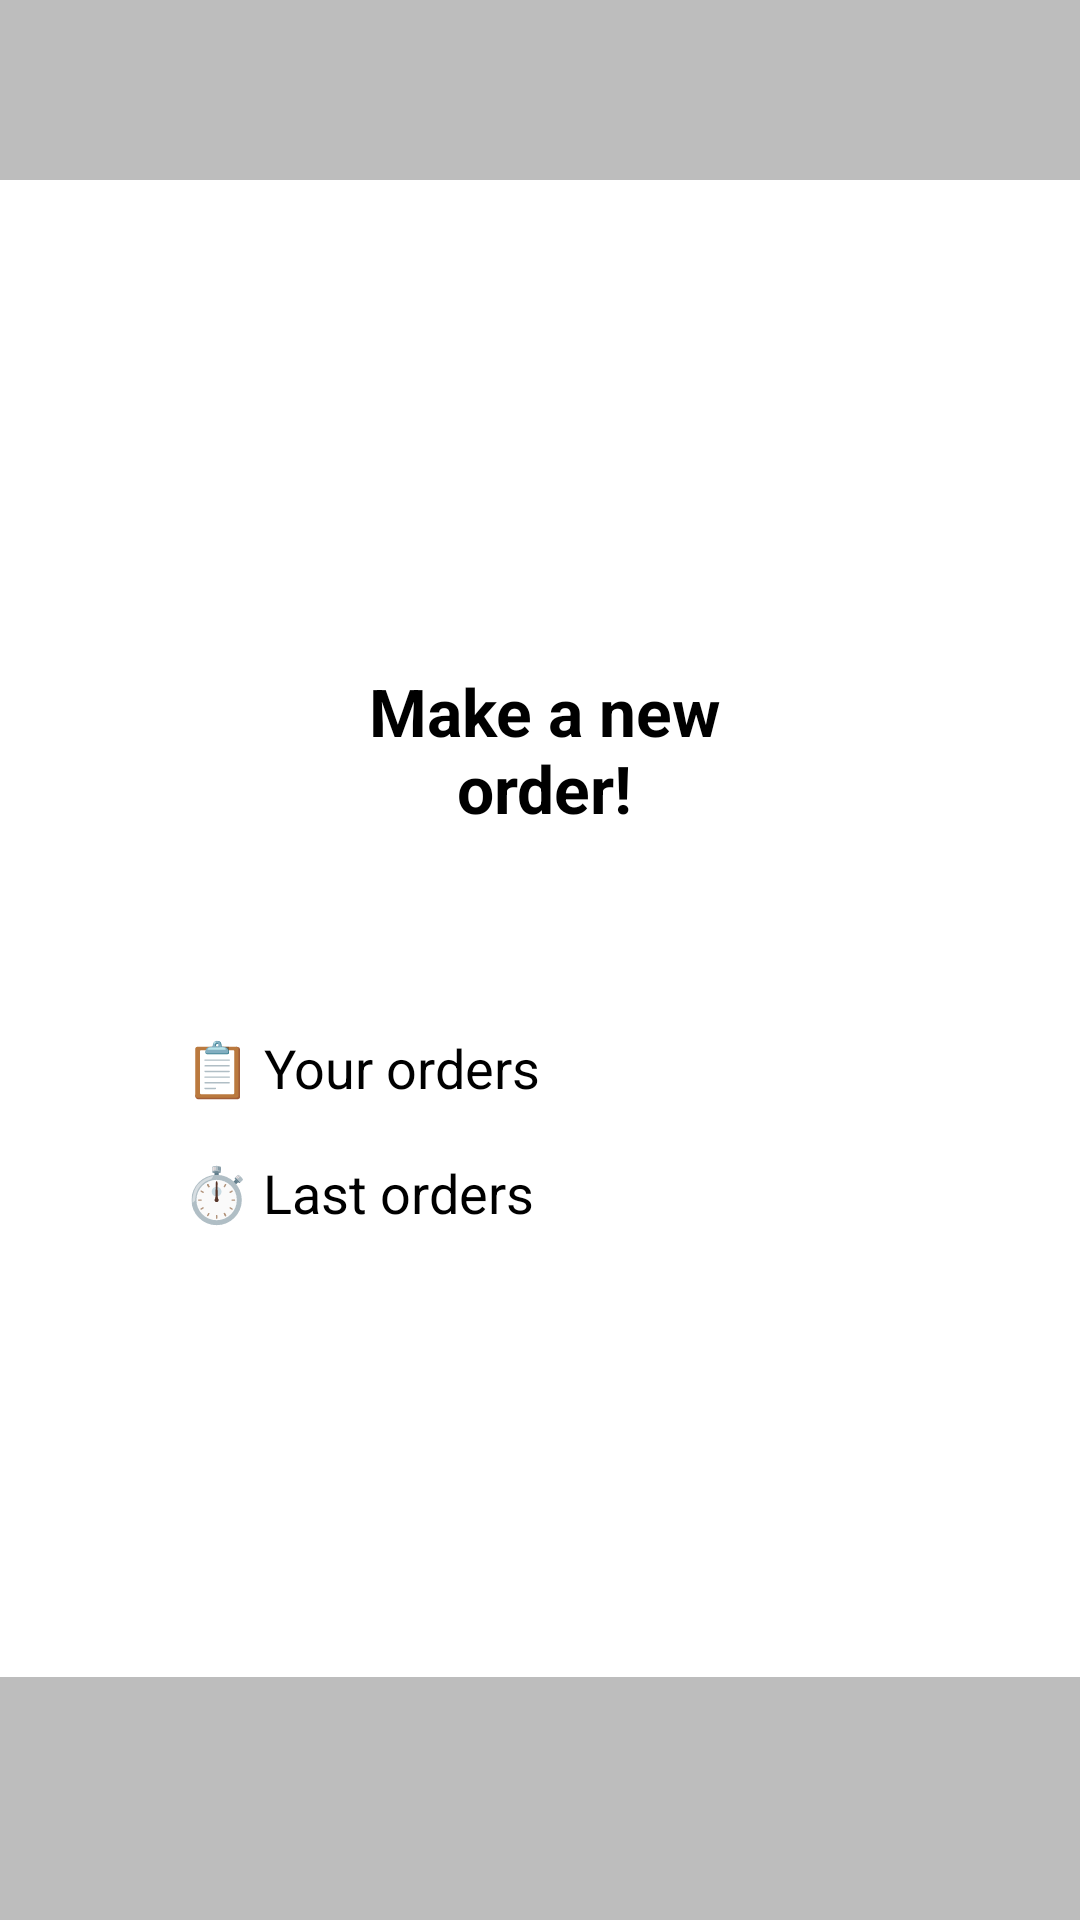

The Android layout XML behind this screen, and the referenced resources:
<!-- AndroidManifest.xml: application theme Theme.MyClient -->
<!-- res/layout/activity_third.xml -->
<?xml version="1.0" encoding="utf-8"?>
<androidx.constraintlayout.widget.ConstraintLayout xmlns:android="http://schemas.android.com/apk/res/android"
    xmlns:app="http://schemas.android.com/apk/res-auto"
    xmlns:tools="http://schemas.android.com/tools"
    android:id="@+id/main"
    android:layout_width="match_parent"
    android:layout_height="match_parent"
    tools:context=".view.ThirdActivity">

    <androidx.appcompat.widget.Toolbar
        android:id="@+id/toolbar2"
        android:layout_width="0dp"
        android:layout_height="60dp"
        android:background="#BDBDBD"
        app:layout_constraintEnd_toEndOf="parent"
        app:layout_constraintStart_toStartOf="parent"
        app:layout_constraintTop_toTopOf="parent" />


    <TextView
        android:id="@+id/helloTxt"
        android:layout_width="wrap_content"
        android:layout_height="wrap_content"
        android:elevation="4dp"
        android:text=""
        android:textColor="@color/black"
        android:textSize="16sp"
        app:layout_constraintBottom_toBottomOf="parent"
        app:layout_constraintEnd_toEndOf="parent"
        app:layout_constraintHorizontal_bias="0.498"
        app:layout_constraintStart_toStartOf="parent"
        app:layout_constraintTop_toTopOf="parent"
        app:layout_constraintVertical_bias="0.249" />

    <androidx.appcompat.widget.Toolbar
        android:id="@+id/toolbar3"
        android:layout_width="415dp"
        android:layout_height="81dp"
        android:background="#BDBDBD"
        android:minHeight="?attr/actionBarSize"
        android:theme="?attr/actionBarTheme"
        app:layout_constraintBottom_toBottomOf="parent"
        app:layout_constraintEnd_toEndOf="parent"
        app:layout_constraintHorizontal_bias="1.0"
        app:layout_constraintStart_toStartOf="parent"
        app:layout_constraintTop_toTopOf="parent"
        app:layout_constraintVertical_bias="1.0" />

    <ImageView
        android:id="@+id/homePage"
        android:layout_width="wrap_content"
        android:layout_height="wrap_content"
        app:layout_constraintBottom_toBottomOf="parent"
        app:layout_constraintEnd_toEndOf="parent"
        app:layout_constraintHorizontal_bias="0.21"
        app:layout_constraintStart_toStartOf="parent"
        app:layout_constraintTop_toTopOf="parent"
        app:layout_constraintVertical_bias="0.976"
        app:srcCompat="@drawable/home_50dp_e3e3e3_fill0_wght400_grad0_opsz48" />

    <ImageView
        android:id="@+id/orderPage"
        android:layout_width="wrap_content"
        android:layout_height="wrap_content"
        app:layout_constraintBottom_toBottomOf="parent"
        app:layout_constraintEnd_toEndOf="parent"
        app:layout_constraintHorizontal_bias="0.742"
        app:layout_constraintStart_toStartOf="parent"
        app:layout_constraintTop_toTopOf="parent"
        app:layout_constraintVertical_bias="0.976"
        app:srcCompat="@drawable/box_add_50dp_e3e3e3_fill0_wght400_grad0_opsz48" />

    <ListView

        android:id="@+id/orderList"
        android:layout_width="202dp"
        android:layout_height="100dp"
        android:layout_margin="16dp"
        app:layout_constraintBottom_toBottomOf="parent"
        app:layout_constraintEnd_toEndOf="parent"
        app:layout_constraintHorizontal_bias="0.401"
        app:layout_constraintStart_toStartOf="parent"
        app:layout_constraintTop_toTopOf="parent"
        app:layout_constraintVertical_bias="0.755">

    </ListView>

    <TextView
        android:id="@+id/noOrders"
        android:layout_width="wrap_content"
        android:layout_height="wrap_content"
        android:textAlignment="viewStart"
        app:layout_constraintBottom_toBottomOf="@+id/toolbar3"
        app:layout_constraintEnd_toEndOf="parent"
        app:layout_constraintHorizontal_bias="0.323"
        app:layout_constraintStart_toStartOf="parent"
        app:layout_constraintTop_toTopOf="parent"
        app:layout_constraintVertical_bias="0.681" />

    <TextView
        android:id="@+id/listOrdersPageTxt"
        android:layout_width="wrap_content"
        android:layout_height="wrap_content"
        android:text="📋 Your orders"
        android:textSize="18sp"
        app:layout_constraintBottom_toBottomOf="parent"
        app:layout_constraintEnd_toEndOf="parent"
        app:layout_constraintHorizontal_bias="0.254"
        app:layout_constraintStart_toStartOf="parent"
        app:layout_constraintTop_toTopOf="parent"
        app:layout_constraintVertical_bias="0.558" />

    <TextView
        android:id="@+id/lastTxt2"
        android:layout_width="wrap_content"
        android:layout_height="wrap_content"
        android:text="⏱️ Last orders"
        android:textSize="18sp"
        app:layout_constraintBottom_toBottomOf="parent"
        app:layout_constraintEnd_toEndOf="parent"
        app:layout_constraintHorizontal_bias="0.251"
        app:layout_constraintStart_toStartOf="parent"
        app:layout_constraintTop_toTopOf="parent"
        app:layout_constraintVertical_bias="0.626" />

    <TextView
        android:id="@+id/newOrderTxt"
        android:layout_width="126dp"
        android:layout_height="55dp"
        android:text="Make a new order!"
        android:textAlignment="center"
        android:textAllCaps="false"
        android:textSize="22sp"
        android:textStyle="bold"
        app:layout_constraintBottom_toBottomOf="parent"
        app:layout_constraintEnd_toEndOf="parent"
        app:layout_constraintHorizontal_bias="0.506"
        app:layout_constraintStart_toStartOf="parent"
        app:layout_constraintTop_toTopOf="parent"
        app:layout_constraintVertical_bias="0.38" />

    <ImageView
        android:id="@+id/imageView4"
        android:layout_width="123dp"
        android:layout_height="107dp"
        app:layout_constraintBottom_toBottomOf="parent"
        app:layout_constraintEnd_toEndOf="parent"
        app:layout_constraintStart_toStartOf="parent"
        app:layout_constraintTop_toTopOf="parent"
        app:layout_constraintVertical_bias="0.113"
        app:srcCompat="@drawable/logononame" />

</androidx.constraintlayout.widget.ConstraintLayout>
<!-- resources referenced by this layout -->
<resources>
  <color name="black">#FF000000</color>
  <!-- drawable box_add_50dp_e3e3e3_fill0_wght400_grad0_opsz48: png bitmap (drawable, 797 bytes) -->
  <!-- drawable logononame: png bitmap (drawable, 22036 bytes) -->
</resources>
